Run: headless pygame with SDL's dummy video driver; simulated clock (each Clock.tick advances the game by its frame time, no real sleeping); random seed 0; keys injected as events and as key.get_pressed() state; no mouse input.
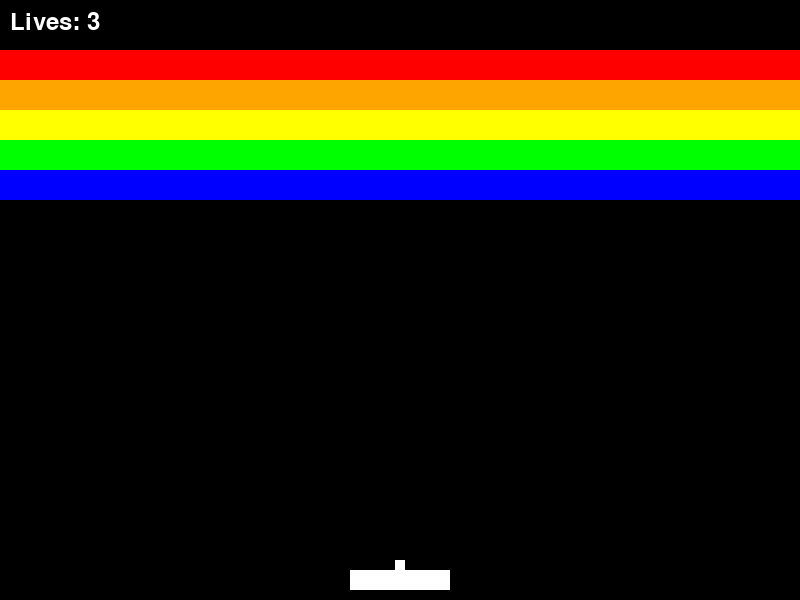
Frame 1 of 4 · flips 1–60 · no input
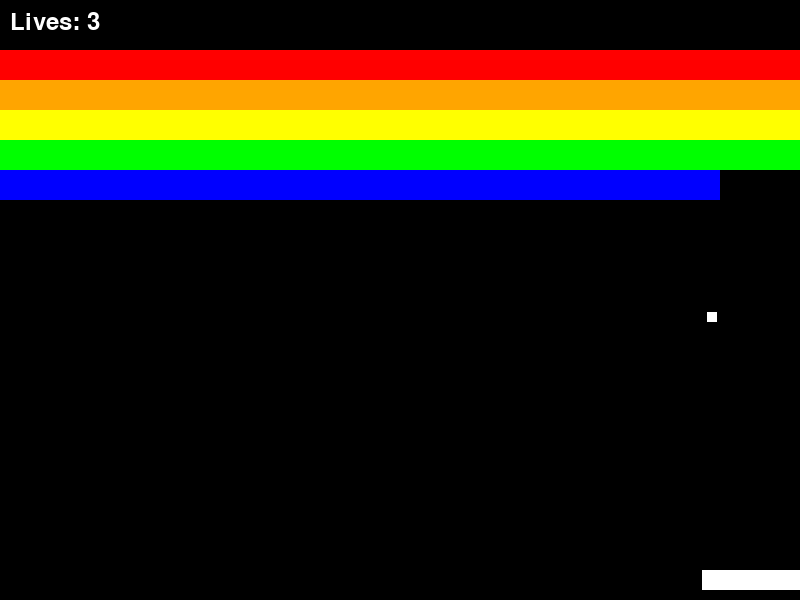
Frame 2 of 4 · flips 61–180 · tapped SPACE, RETURN · held RIGHT (→), D
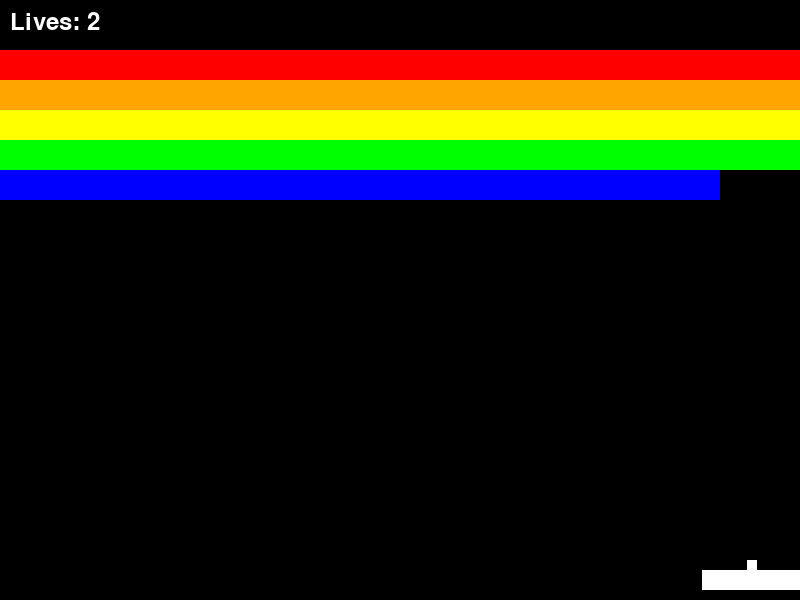
Frame 3 of 4 · flips 181–300 · held DOWN (↓), S
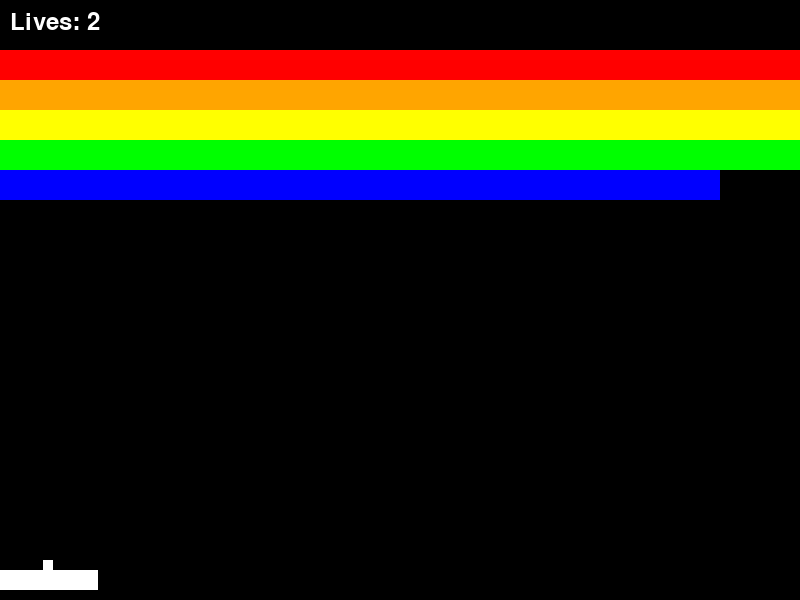
Frame 4 of 4 · flips 301–420 · held LEFT (←), A, UP (↑), W

The pygame program that drew these frames:

import pygame
import random
import sys

# Initialize Pygame
pygame.init()

# Screen dimensions
SCREEN_WIDTH = 800
SCREEN_HEIGHT = 600
screen = pygame.display.set_mode((SCREEN_WIDTH, SCREEN_HEIGHT))
pygame.display.set_caption("Breakout")

# Colors
BLACK = (0, 0, 0)
WHITE = (255, 255, 255)
RED = (255, 0, 0)
BLUE = (0, 0, 255)
GREEN = (0, 255, 0)
YELLOW = (255, 255, 0)
ORANGE = (255, 165, 0)

# Paddle class
class Paddle(pygame.sprite.Sprite):
    def __init__(self):
        super().__init__()
        self.image = pygame.Surface((100, 20))
        self.image.fill(WHITE)
        self.rect = self.image.get_rect()
        self.rect.centerx = SCREEN_WIDTH // 2
        self.rect.bottom = SCREEN_HEIGHT - 10
        self.speed = 8

    def update(self):
        keys = pygame.key.get_pressed()
        if keys[pygame.K_LEFT] and self.rect.left > 0:
            self.rect.x -= self.speed
        if keys[pygame.K_RIGHT] and self.rect.right < SCREEN_WIDTH:
            self.rect.x += self.speed

# Ball class
class Ball(pygame.sprite.Sprite):
    def __init__(self, paddle):
        super().__init__()
        self.image = pygame.Surface((10, 10))
        self.image.fill(WHITE)
        self.rect = self.image.get_rect()
        self.rect.centerx = paddle.rect.centerx
        self.rect.bottom = paddle.rect.top
        self.speedx = random.choice([-4, 4])
        self.speedy = -4
        self.paddle = paddle
        self.launched = False

    def update(self):
        if not self.launched:
            self.rect.centerx = self.paddle.rect.centerx
            self.rect.bottom = self.paddle.rect.top
        else:
            self.rect.x += self.speedx
            self.rect.y += self.speedy

            # Bounce off walls
            if self.rect.left <= 0 or self.rect.right >= SCREEN_WIDTH:
                self.speedx = -self.speedx
            if self.rect.top <= 0:
                self.speedy = -self.speedy

            # Bounce off paddle
            if self.rect.colliderect(self.paddle.rect):
                self.speedy = -abs(self.speedy)
                # Change direction based on where the ball hits the paddle
                relative_intersect_x = (self.paddle.rect.centerx - self.rect.centerx) / (self.paddle.rect.width / 2)
                self.speedx = -relative_intersect_x * 5

# Brick class
class Brick(pygame.sprite.Sprite):
    def __init__(self, x, y, color):
        super().__init__()
        self.image = pygame.Surface((80, 30))
        self.image.fill(color)
        self.rect = self.image.get_rect()
        self.rect.x = x
        self.rect.y = y

# Create sprite groups
all_sprites = pygame.sprite.Group()
bricks = pygame.sprite.Group()

# Create paddle
paddle = Paddle()
all_sprites.add(paddle)

# Create ball
ball = Ball(paddle)
all_sprites.add(ball)

# Create bricks
colors = [RED, ORANGE, YELLOW, GREEN, BLUE]
for row in range(5):
    for col in range(10):
        brick = Brick(col * 80, row * 30 + 50, colors[row])
        all_sprites.add(brick)
        bricks.add(brick)

# Game loop
clock = pygame.time.Clock()
running = True
lives = 3

while running:
    # Keep loop running at the right speed
    clock.tick(60)
    
    # Process input/events
    for event in pygame.event.get():
        if event.type == pygame.QUIT:
            running = False
        elif event.type == pygame.KEYDOWN:
            if event.key == pygame.K_SPACE and not ball.launched:
                ball.launched = True

    # Update
    all_sprites.update()

    # Check for ball-brick collisions
    brick_hits = pygame.sprite.spritecollide(ball, bricks, True)
    if brick_hits:
        ball.speedy = -ball.speedy

    # Check if ball is out of bounds
    if ball.rect.top > SCREEN_HEIGHT:
        lives -= 1
        if lives <= 0:
            running = False
        else:
            ball = Ball(paddle)
            all_sprites.add(ball)

    # Check if all bricks are destroyed
    if len(bricks) == 0:
        running = False

    # Draw / render
    screen.fill(BLACK)
    all_sprites.draw(screen)
    
    # Draw lives
    font = pygame.font.Font(None, 36)
    lives_text = font.render(f'Lives: {lives}', True, WHITE)
    screen.blit(lives_text, (10, 10))
    
    # Flip the display
    pygame.display.flip()

pygame.quit()
sys.exit()
